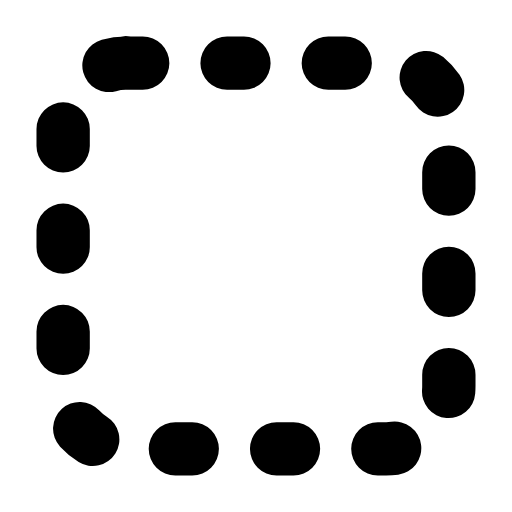
t = 0.00 s
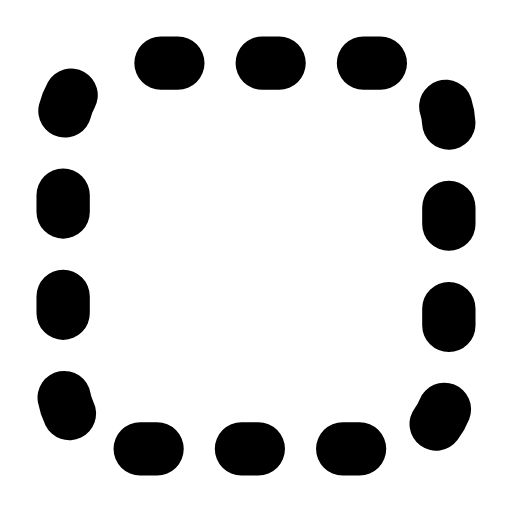
t = 0.20 s
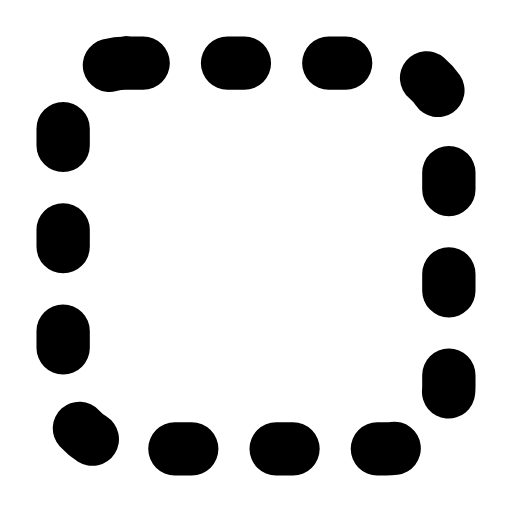
t = 0.61 s
t = 0.88 s: frame unchanged from t = 0.00 s, image omitted
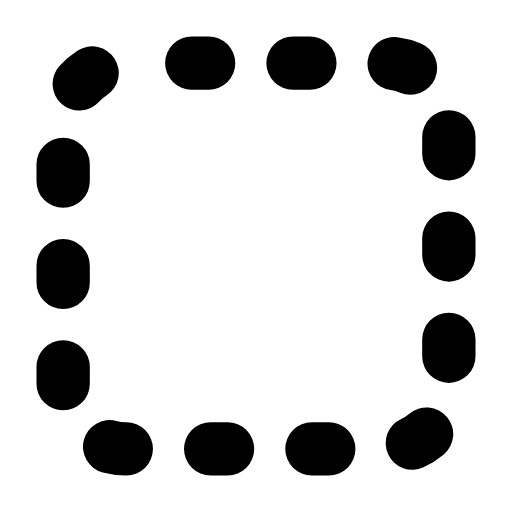
t = 1.22 s
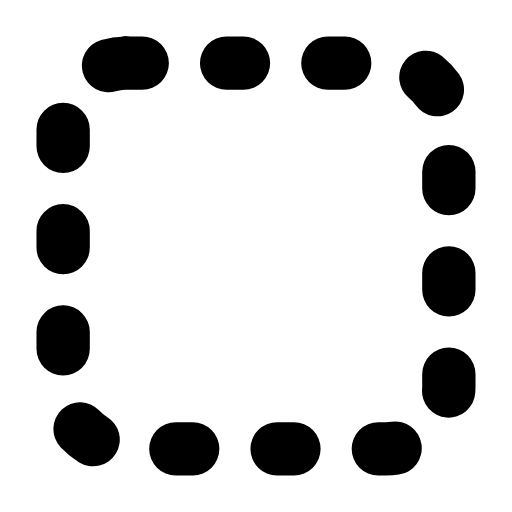
t = 1.49 s

The animated SVG that drew these frames (rendered in a browser with its animation timeline set to each time). Animation: 1 SMIL element (animate=1); one cycle of 1.80 s, repeats indefinitely.

<svg xmlns="http://www.w3.org/2000/svg" width="24" height="24" viewBox="0 0 24 24" fill="none"><g transform="translate(-1.56 -1.56) scale(1.13)"><rect stroke="currentColor" stroke-width="2.212" stroke-linecap="round" stroke-linejoin="round" fill="none" x="4" y="4" width="16" height="16" rx="2.6" stroke-dasharray="0.7 3.5"><animate attributeName="stroke-dashoffset" values="0;8.4;8.4;0;0" keyTimes="0;0.45;0.6;0.9;1" dur="1.8s" repeatCount="indefinite" calcMode="spline" keySplines="0.16 1 0.3 1;0.16 1 0.3 1;0.16 1 0.3 1;0.16 1 0.3 1"/></rect></g></svg>
